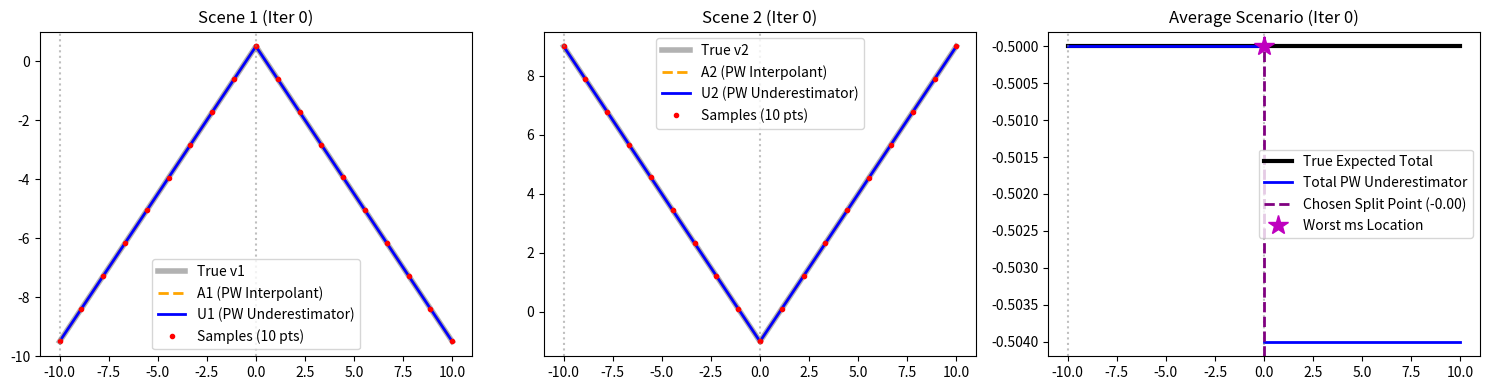
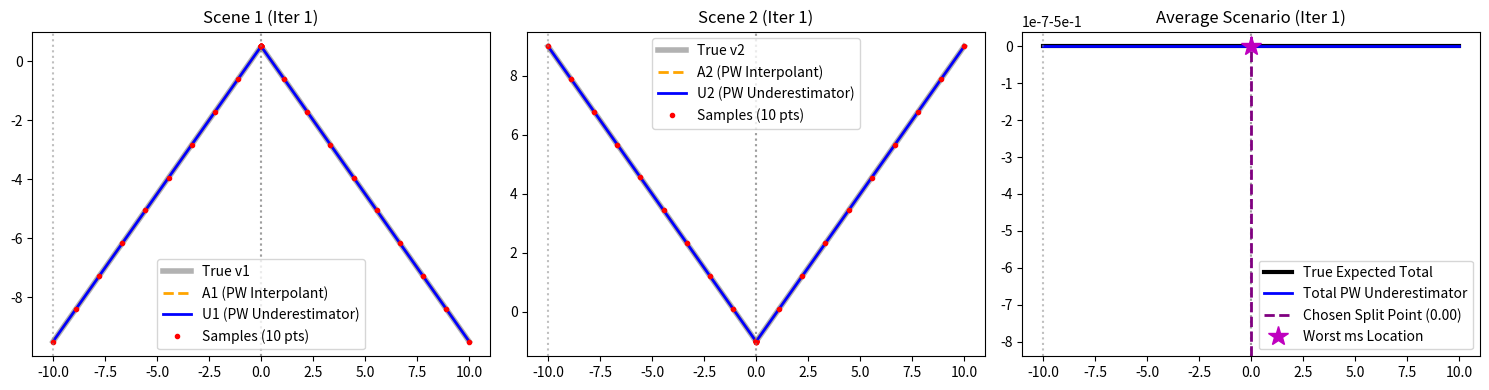
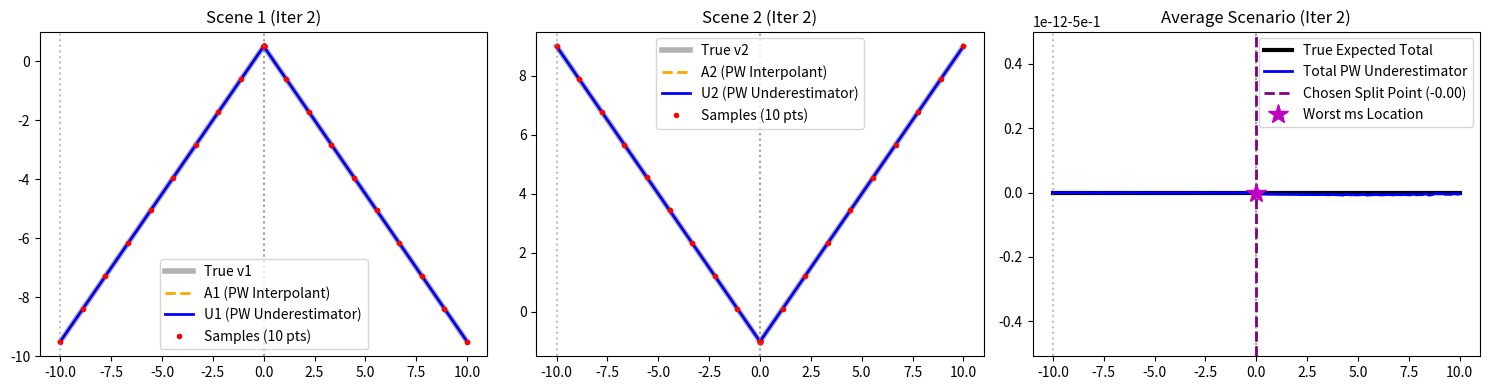
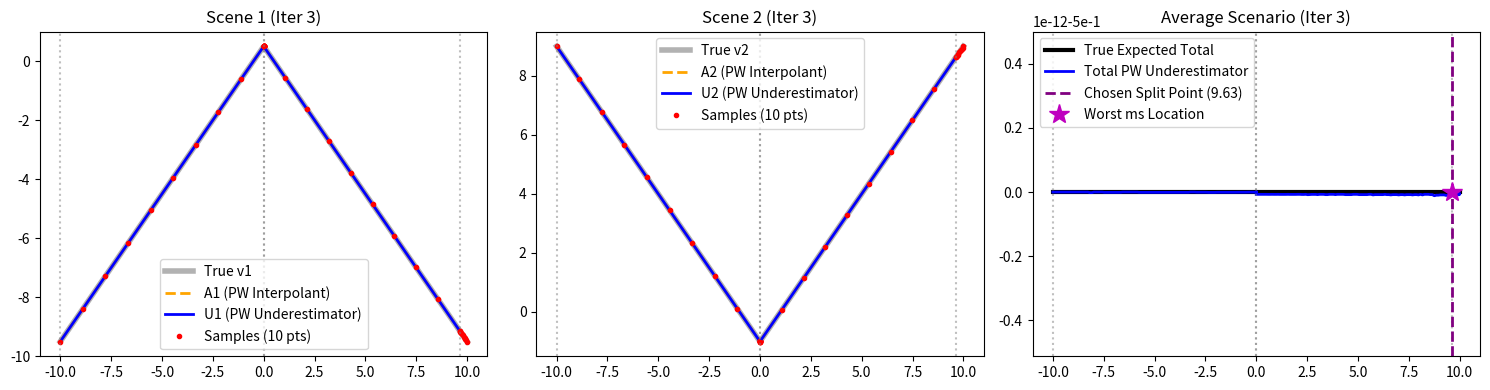
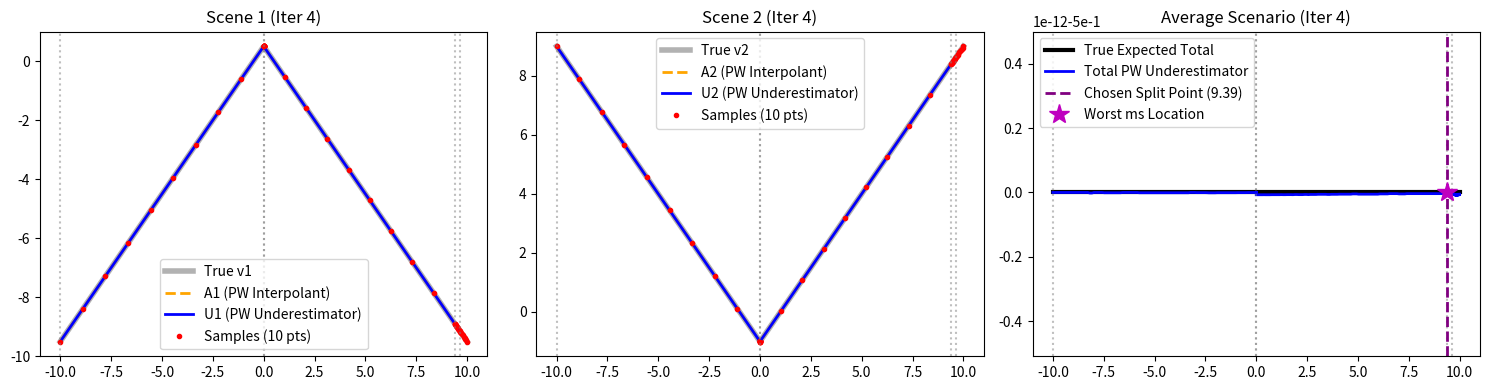

Here is the Python script that generated these plots, in order:
import numpy as np
import matplotlib.pyplot as plt
from typing import Tuple, List, Dict
import pandas as pd

plt.rcParams['figure.figsize'] = [15, 4]
plt.rcParams['figure.dpi'] = 100

# Scenario 1
def v1(y: float) -> float:
    return -np.abs(y) + 0.5

# Scenario 2
def v2(y: float) -> float:
    return np.abs(y) - 1.0

# In P3, weights are P1=1.0 and we just sum them (total v = v1+v2)
P1_weight = 1.0
P2_weight = 1.0

# Average expected value function (or total in this case)
def expected_v(y: float) -> float:
    return P1_weight * v1(y) + P2_weight * v2(y)


from dataclasses import dataclass

@dataclass
class Segment:
    Y: Tuple[float, float]
    # Local models for scene 1 and 2
    a1: float
    b1: float
    c1: float
    ms1: float
    y_ms1: float
    
    a2: float
    b2: float
    c2: float
    ms2: float
    y_ms2: float
    
    lb: float # the local expected lower bound of this segment

def fit_quadratic_interpolant(v_func, Y: Tuple[float, float], n_samples: int = 10) -> Tuple[float, float, float]:
    """Fits A_s(y) = a*y^2 + b*y + c using a uniform grid of n_samples on interval Y."""
    lo, hi = Y
    ys = np.linspace(lo, hi, n_samples)
    fs = np.array([v_func(y) for y in ys])
    
    # Simple Least Squares to fit a quadratic strictly to these evaluate points
    X = np.vstack((ys**2, ys, np.ones_like(ys))).T
    coefs, _, _, _ = np.linalg.lstsq(X, fs, rcond=None)
    a, b, c = coefs
    return a, b, c

def compute_ms_shift(v_func, a: float, b: float, c: float, Y: Tuple[float, float], n_grid: int = 5000) -> Tuple[float, float]:
    """Computes ms = min(v_s - A_s) and the point y_ms where this minimum (worst overestimate) occurs."""
    lo, hi = Y
    ys = np.linspace(lo, hi, n_grid)
    
    A_s = a*ys**2 + b*ys + c
    v_s = np.array([v_func(y) for y in ys])
    
    diff = v_s - A_s
    ms = np.min(diff)
    y_ms = ys[np.argmin(diff)]
    
    return float(ms), float(y_ms)

def min_of_quadratic_on_interval(a: float, b: float, c: float, Y: Tuple[float, float]) -> float:
    """Finds the mathematical minimum of the quadratic a*y^2 + b*y + c over interval Y."""
    lo, hi = Y
    vals = [a*lo**2 + b*lo + c, a*hi**2 + b*hi + c]
    if a > 0:
        ystar = -b / (2.0*a)
        if lo <= ystar <= hi:
            vals.append(a*ystar**2 + b*ystar + c)
    return min(vals)

def compute_interval_lower_bound(a1, b1, c1, ms1, a2, b2, c2, ms2, Y) -> float:
    """Computes the relaxed lower bound of the expected objective over interval Y."""
    expected_a = P1_weight * a1 + P2_weight * a2
    expected_b = P1_weight * b1 + P2_weight * b2
    expected_c = P1_weight * (c1 + ms1) + P2_weight * (c2 + ms2)
    return min_of_quadratic_on_interval(expected_a, expected_b, expected_c, Y)

def create_segment(Y: Tuple[float, float]) -> Segment:
    a1, b1, c1 = fit_quadratic_interpolant(v1, Y, n_samples=10)
    a2, b2, c2 = fit_quadratic_interpolant(v2, Y, n_samples=10)
    
    ms1, y_ms1 = compute_ms_shift(v1, a1, b1, c1, Y)
    ms2, y_ms2 = compute_ms_shift(v2, a2, b2, c2, Y)
    
    lb = compute_interval_lower_bound(a1, b1, c1, ms1, a2, b2, c2, ms2, Y)
    
    return Segment(Y, a1, b1, c1, ms1, y_ms1, a2, b2, c2, ms2, y_ms2, lb)


def run_iterative_splitting(Y0: Tuple[float, float], num_iterations: int = 5):
    # Maintain a list of active segments forming a partition of Y0. 
    active_segments = [create_segment(Y0)]
    records = []
    
    # Pre-calculate global upper bound on initial interval Y0
    dense_y = np.linspace(Y0[0], Y0[1], 1000)
    global_ub = np.min([expected_v(y) for y in dense_y])
    
    for k in range(num_iterations):
        # 1. Select the segment with the smallest (worst) lower bound globally
        active_segments.sort(key=lambda s: s.lb)
        worst_seg = active_segments.pop(0)  # Remove it to split it
        
        # 2. Form record and find split point
        global_lb = worst_seg.lb
        y_split = worst_seg.y_ms1 if worst_seg.ms1 <= worst_seg.ms2 else worst_seg.y_ms2
        
        records.append({
            'Iteration': k,
            'Worst_Interval_L': worst_seg.Y[0],
            'Worst_Interval_U': worst_seg.Y[1],
            'ms1': worst_seg.ms1,
            'ms2': worst_seg.ms2,
            'split_point_y': y_split,
            'Global Lower Bound': global_lb,
            'Global Upper Bound': global_ub,
            'Num Segments': len(active_segments) + 2
        })
        
        # 3. Split logic: Create 2 new segments replacing the worst one
        Y = worst_seg.Y
        for new_Y in [(Y[0], y_split), (y_split, Y[1])]:
            if new_Y[1] - new_Y[0] > 1e-6:
                active_segments.append(create_segment(new_Y))
                
        # IMPORTANT: Sort active segments by their domain for plotting left-to-right nicely
        active_segments.sort(key=lambda s: s.Y[0])
                
        # 4. Plotting
        fig, axes = plt.subplots(1, 3, figsize=(15, 4))
        
        # Plot True functions globally
        ys_global = np.linspace(Y0[0], Y0[1], 1000)
        axes[0].plot(ys_global, [v1(y) for y in ys_global], 'k-', lw=4, alpha=0.3, label='True v1')
        axes[1].plot(ys_global, [v2(y) for y in ys_global], 'k-', lw=4, alpha=0.3, label='True v2')
        axes[2].plot(ys_global, [expected_v(y) for y in ys_global], 'k-', lw=3, label='True Expected Total')
        
        # Plot Piecewise Underestimators
        for i, seg in enumerate(active_segments):
            ys_seg = np.linspace(seg.Y[0], seg.Y[1], 100)
            ys_samples = np.linspace(seg.Y[0], seg.Y[1], 10)  # The 10 sample points for WLS
            
            # Scene 1
            lbl_A = 'A1 (PW Interpolant)' if i == 0 else None
            lbl_U = 'U1 (PW Underestimator)' if i == 0 else None
            lbl_S = 'Samples (10 pts)' if i == 0 else None
            
            p1_interp = seg.a1*ys_seg**2 + seg.b1*ys_seg + seg.c1
            p1_under = p1_interp + seg.ms1
            axes[0].plot(ys_seg, p1_interp, '--', lw=2, color='orange', label=lbl_A)
            axes[0].plot(ys_seg, p1_under, 'b-', lw=2, label=lbl_U)
            axes[0].plot(ys_samples, [v1(y) for y in ys_samples], 'ro', markersize=3, label=lbl_S)
            axes[0].axvline(seg.Y[0], color='gray', linestyle=':', alpha=0.5)
            
            # Scene 2
            lbl_A = 'A2 (PW Interpolant)' if i == 0 else None
            lbl_U = 'U2 (PW Underestimator)' if i == 0 else None
            lbl_S = 'Samples (10 pts)' if i == 0 else None
            
            p2_interp = seg.a2*ys_seg**2 + seg.b2*ys_seg + seg.c2
            p2_under = p2_interp + seg.ms2
            axes[1].plot(ys_seg, p2_interp, '--', lw=2, color='orange', label=lbl_A)
            axes[1].plot(ys_seg, p2_under, 'b-', lw=2, label=lbl_U)
            axes[1].plot(ys_samples, [v2(y) for y in ys_samples], 'ro', markersize=3, label=lbl_S)
            axes[1].axvline(seg.Y[0], color='gray', linestyle=':', alpha=0.5)
            
            # Average
            lbl_U = 'Total PW Underestimator' if i == 0 else None
            expected_under = P1_weight * p1_under + P2_weight * p2_under
            axes[2].plot(ys_seg, expected_under, 'b-', lw=2, label=lbl_U)
            axes[2].axvline(seg.Y[0], color='gray', linestyle=':', alpha=0.5)
            
        # Highlight the exact ms point chosen for splitting in this iteration
        axes[2].axvline(y_split, color='purple', linestyle='--', lw=2, label=f'Chosen Split Point ({y_split:.2f})')
        axes[2].plot(y_split, expected_v(y_split), 'm*', markersize=15, label='Worst ms Location')
            
        # Common formatting
        axes[0].set_title(f'Scene 1 (Iter {k})')
        axes[0].legend()
        axes[1].set_title(f'Scene 2 (Iter {k})')
        axes[1].legend()
        axes[2].set_title(f'Average Scenario (Iter {k})')
        axes[2].legend()
        
        plt.tight_layout()
        plt.show()
        
    # Output Summary Table
    df = pd.DataFrame(records)
    print("\n=== Iteration Summary Table ===")
    print(df.to_string(index=False))
    return df


df_summary = run_iterative_splitting((-10.0, 10.0), num_iterations=5)
